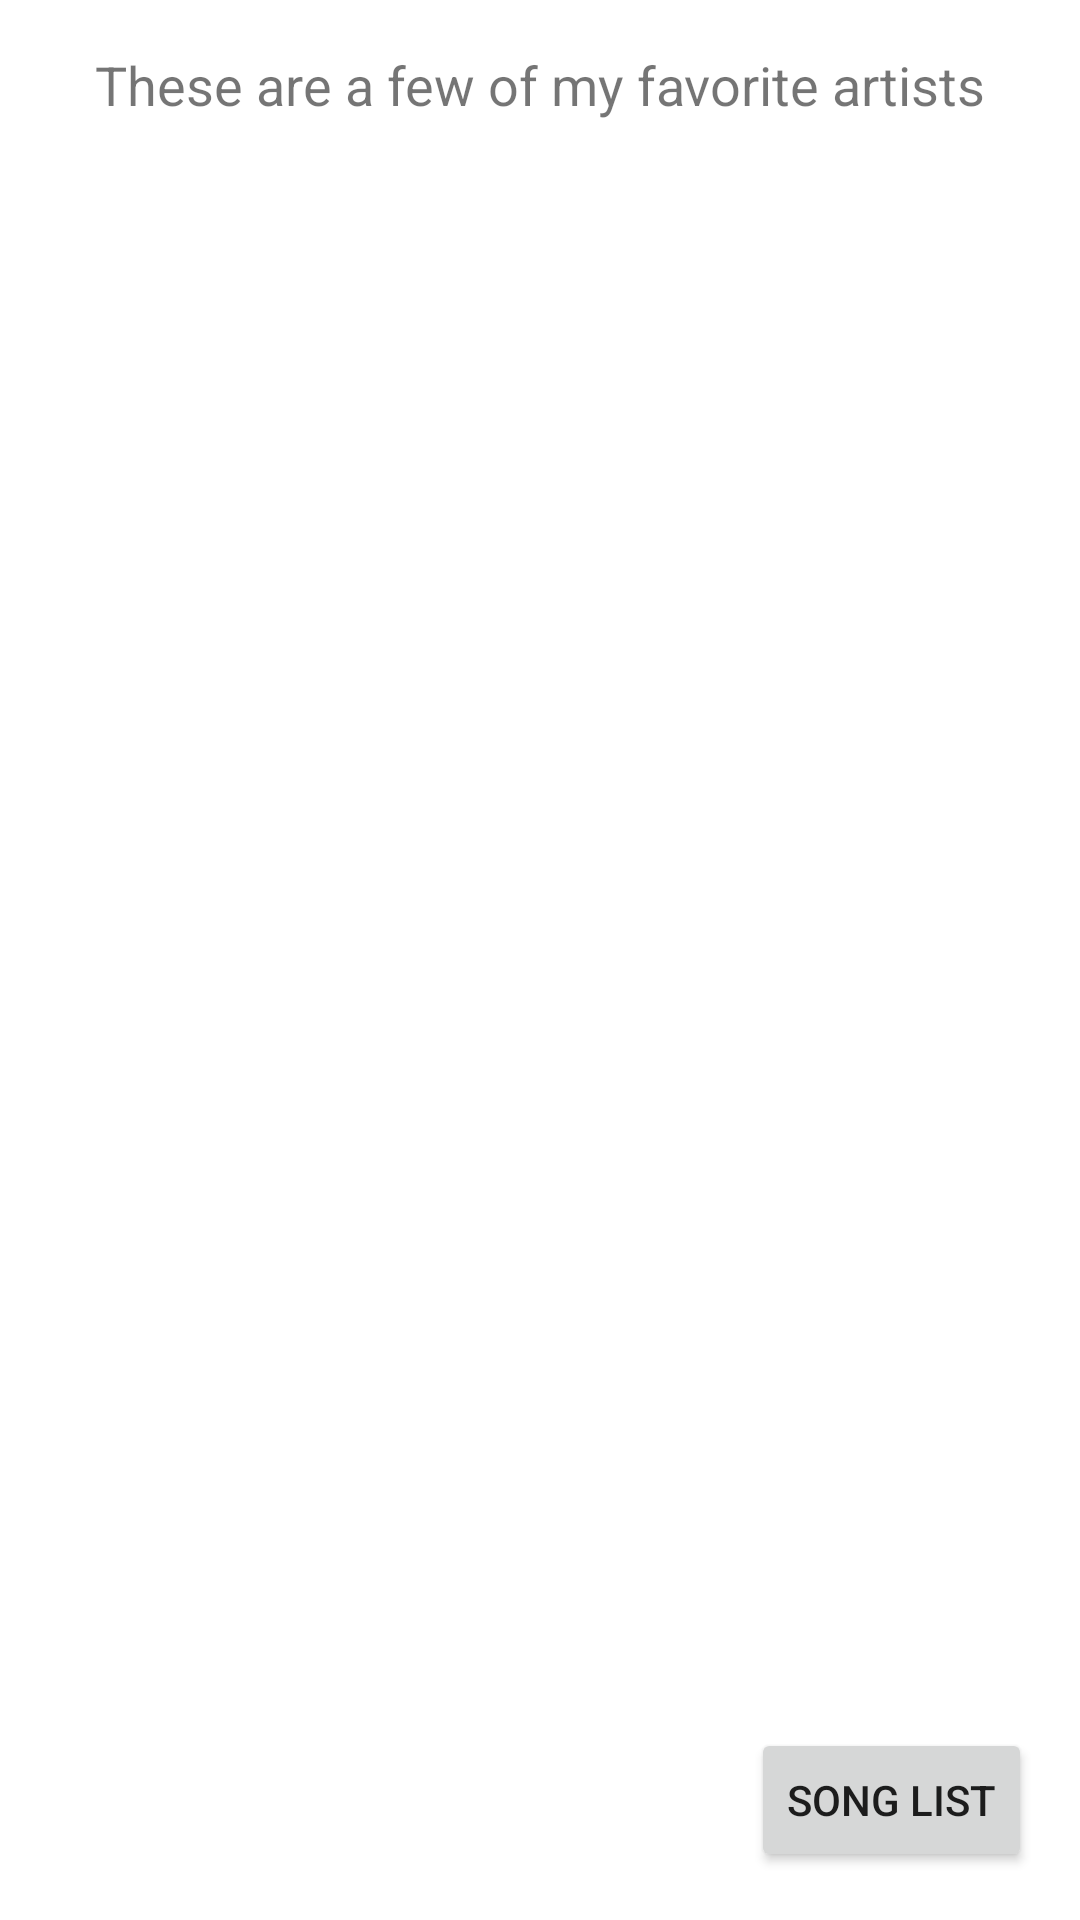

Produce the Android XML layout that renders to this screen, including the resource entries it uses.
<!-- AndroidManifest.xml: application theme Theme.MamamaMusic -->
<!-- res/layout/activity_artists.xml -->
<?xml version="1.0" encoding="utf-8"?>
<androidx.constraintlayout.widget.ConstraintLayout xmlns:android="http://schemas.android.com/apk/res/android"
    xmlns:app="http://schemas.android.com/apk/res-auto"
    xmlns:tools="http://schemas.android.com/tools"
    android:layout_width="match_parent"
    android:layout_height="match_parent"
    android:padding="16dp"
    tools:context=".ArtistActivity">

    <TextView
        android:id="@+id/title"
        android:layout_width="wrap_content"
        android:layout_height="wrap_content"
        android:textSize="18sp"
        android:paddingBottom="24dp"
        android:text="@string/welcome_artists"
        app:layout_constraintStart_toStartOf="parent"
        app:layout_constraintEnd_toEndOf="parent"
        app:layout_constraintTop_toTopOf="parent" />

    <ListView
        android:id="@+id/song_list"
        android:layout_width="match_parent"
        android:layout_height="0dp"
        app:layout_constraintStart_toStartOf="parent"
        app:layout_constraintEnd_toEndOf="parent"
        app:layout_constraintTop_toBottomOf="@id/title"
        app:layout_constraintBottom_toTopOf="@id/btn_songs"/>

    <Button
        android:id="@+id/btn_songs"
        android:layout_width="wrap_content"
        android:layout_height="wrap_content"
        app:layout_constraintEnd_toEndOf="parent"
        app:layout_constraintBottom_toBottomOf="parent"
        android:text="@string/song_list" />

</androidx.constraintlayout.widget.ConstraintLayout>
<!-- resources referenced by this layout -->
<resources>
  <string name="song_list">Song List</string>
  <string name="welcome_artists">These are a few of my favorite artists</string>
  <style name="Theme.MamamaMusic" parent="Theme.MaterialComponents.DayNight.DarkActionBar">
          
          <item name="colorPrimary">@color/purple_500</item>
          <item name="colorPrimaryVariant">@color/purple_700</item>
          <item name="colorOnPrimary">@color/white</item>
          
          <item name="colorSecondary">@color/teal_200</item>
          <item name="colorSecondaryVariant">@color/teal_700</item>
          <item name="colorOnSecondary">@color/black</item>
          
          <item name="android:statusBarColor" tools:targetApi="l">?attr/colorPrimaryVariant</item>
          
      </style>
  <!-- not gathered from this repository: default colours our renderer supplied (Android Studio template values) -->
  <color name="purple_500">#FF6200EE</color>
  <color name="purple_700">#FF3700B3</color>
  <color name="teal_200">#FF03DAC5</color>
  <color name="teal_700">#FF018786</color>
  <color name="black">#FF000000</color>
  <color name="white">#FFFFFFFF</color>
</resources>
